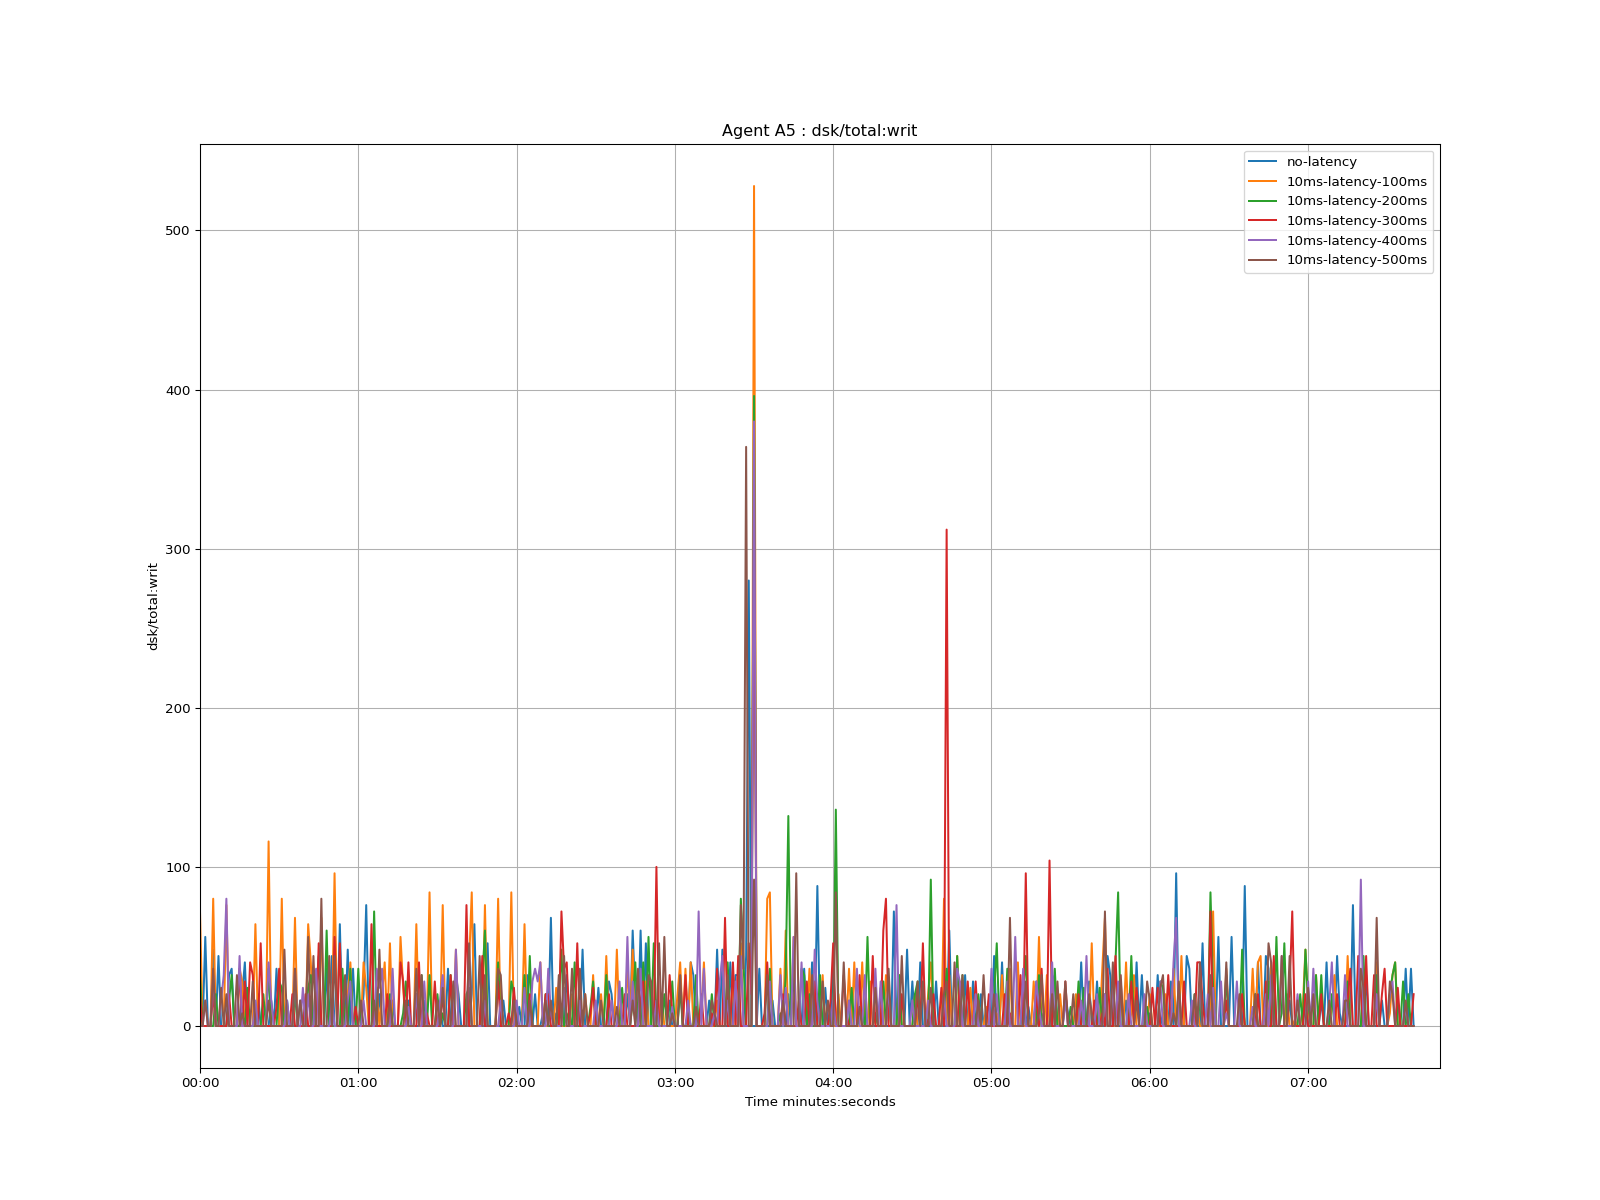

The table this chart was drawn from, first rows:
time, no-latency, 10ms-latency-100ms, 10ms-latency-200ms, 10ms-latency-300ms, 10ms-latency-400ms, 10ms-latency-500ms
1970-01-01 00:00:00, 0.0, 72, 32.0, 20.0, 0.0, 0.0
1970-01-01 00:00:01, 0.0, 0.0, 0.0, 0.0, 0.0, 0.0
1970-01-01 00:00:02, 56.0, 0.0, 0.0, 0.0, 16.0, 16.0
1970-01-01 00:00:03, 0.0, 0.0, 0.0, 0.0, 0.0, 0.0
1970-01-01 00:00:04, 0.0, 0.0, 0.0, 0.0, 0.0, 0.0
1970-01-01 00:00:05, 48, 80, 0.0, 20.0, 32, 36
1970-01-01 00:00:06, 0.0, 0.0, 20.0, 0.0, 0.0, 0.0
1970-01-01 00:00:07, 44, 0.0, 0.0, 0.0, 0.0, 0.0
1970-01-01 00:00:08, 0.0, 0.0, 0.0, 0.0, 16.0, 24.0
1970-01-01 00:00:09, 0.0, 0.0, 0.0, 0.0, 32.0, 0.0
1970-01-01 00:00:10, 0.0, 76.0, 0.0, 0.0, 80, 20.0
1970-01-01 00:00:11, 32, 0.0, 16.0, 20.0, 0.0, 0.0
1970-01-01 00:00:12, 36.0, 0.0, 32.0, 0.0, 0.0, 0.0
1970-01-01 00:00:13, 0.0, 0.0, 0.0, 0.0, 0.0, 0.0
1970-01-01 00:00:14, 0.0, 0.0, 0.0, 0.0, 0.0, 32
1970-01-01 00:00:15, 0.0, 36.0, 0.0, 36.0, 44.0, 0.0
1970-01-01 00:00:16, 20.0, 28, 8.0, 0.0, 0.0, 8.0
1970-01-01 00:00:17, 40.0, 0.0, 0.0, 28.0, 0.0, 0.0
1970-01-01 00:00:18, 0.0, 0.0, 24, 0.0, 0.0, 0.0
1970-01-01 00:00:19, 0.0, 0.0, 0.0, 40.0, 0.0, 0.0
1970-01-01 00:00:20, 0.0, 0.0, 0.0, 32.0, 0.0, 28
1970-01-01 00:00:21, 0.0, 64, 0.0, 0.0, 16.0, 0.0
1970-01-01 00:00:22, 20.0, 0.0, 0.0, 0.0, 0.0, 0.0
1970-01-01 00:00:23, 0.0, 0.0, 0.0, 52.0, 0.0, 0.0
1970-01-01 00:00:24, 0.0, 0.0, 20.0, 0.0, 0.0, 0.0
1970-01-01 00:00:25, 0.0, 0.0, 0.0, 0.0, 0.0, 0.0
1970-01-01 00:00:26, 0.0, 116, 36, 0.0, 39.99, 16
1970-01-01 00:00:27, 16.0, 0.0, 0.0, 0.0, 16, 0.0
1970-01-01 00:00:28, 0.0, 0.0, 0.0, 0.0, 0.0, 0.0
1970-01-01 00:00:29, 36, 0.0, 0.0, 12.0, 0.0, 0.0
1970-01-01 00:00:30, 0.0, 0.0, 28, 36.0, 0.0, 0.0
1970-01-01 00:00:31, 0.0, 80, 24.0, 0.0, 0.0, 0.0
1970-01-01 00:00:32, 0.0, 0.0, 0.0, 0.0, 0.0, 48
1970-01-01 00:00:33, 16.0, 0.0, 0.0, 0.0, 16.0, 0.0
1970-01-01 00:00:34, 0.0, 0.0, 0.0, 0.0, 0.0, 0.0
1970-01-01 00:00:35, 0.0, 0.0, 0.0, 19.99, 0.0, 0.0
1970-01-01 00:00:36, 0.0, 68, 20, 0.0, 36.0, 36.0
1970-01-01 00:00:37, 0.0, 0.0, 0.0, 0.0, 0.0, 0.0
1970-01-01 00:00:38, 16.0, 0.0, 0.0, 0.0, 0.0, 16.0
1970-01-01 00:00:39, 0.0, 0.0, 0.0, 0.0, 24.0, 0.0
1970-01-01 00:00:40, 0.0, 0.0, 0.0, 20.0, 0.0, 0.0
1970-01-01 00:00:41, 0.0, 64, 24.0, 0.0, 20, 56
1970-01-01 00:00:42, 0.0, 40.0, 32, 0.0, 0.0, 0.0
1970-01-01 00:00:43, 0.0, 0.0, 0.0, 0.0, 0.0, 44
1970-01-01 00:00:44, 20.0, 0.0, 0.0, 0.0, 36.0, 0.0
1970-01-01 00:00:45, 44, 0.0, 0.0, 52, 0.0, 0.0
1970-01-01 00:00:46, 0.0, 68, 0.0, 0.0, 0.0, 80
1970-01-01 00:00:47, 0.0, 0.0, 0.0, 0.0, 0.0, 0.0
1970-01-01 00:00:48, 36, 0.0, 60.0, 0.0, 0.0, 0.0
1970-01-01 00:00:49, 0.0, 0.0, 0.0, 0.0, 0.0, 44.0
1970-01-01 00:00:50, 44.0, 0.0, 0.0, 0.0, 15.99, 0.0
1970-01-01 00:00:51, 0.0, 96, 0.0, 56, 0.0, 44.0
1970-01-01 00:00:52, 0.0, 0.0, 0.0, 0.0, 0.0, 0.0
1970-01-01 00:00:53, 64, 0.0, 0.0, 52, 0.0, 0.0
1970-01-01 00:00:54, 0.0, 0.0, 36.0, 0.0, 0.0, 0.0
1970-01-01 00:00:55, 0.0, 0.0, 0.0, 0.0, 0.0, 32.0
1970-01-01 00:00:56, 48.0, 20, 0.0, 0.0, 16.0, 0.0
1970-01-01 00:00:57, 0.0, 40, 36, 0.0, 28.0, 0.0
1970-01-01 00:00:58, 36, 0.0, 0.0, 0.0, 0.0, 0.0
1970-01-01 00:00:59, 0.0, 0.0, 0.0, 12, 0.0, 0.0
... 401 more rows
